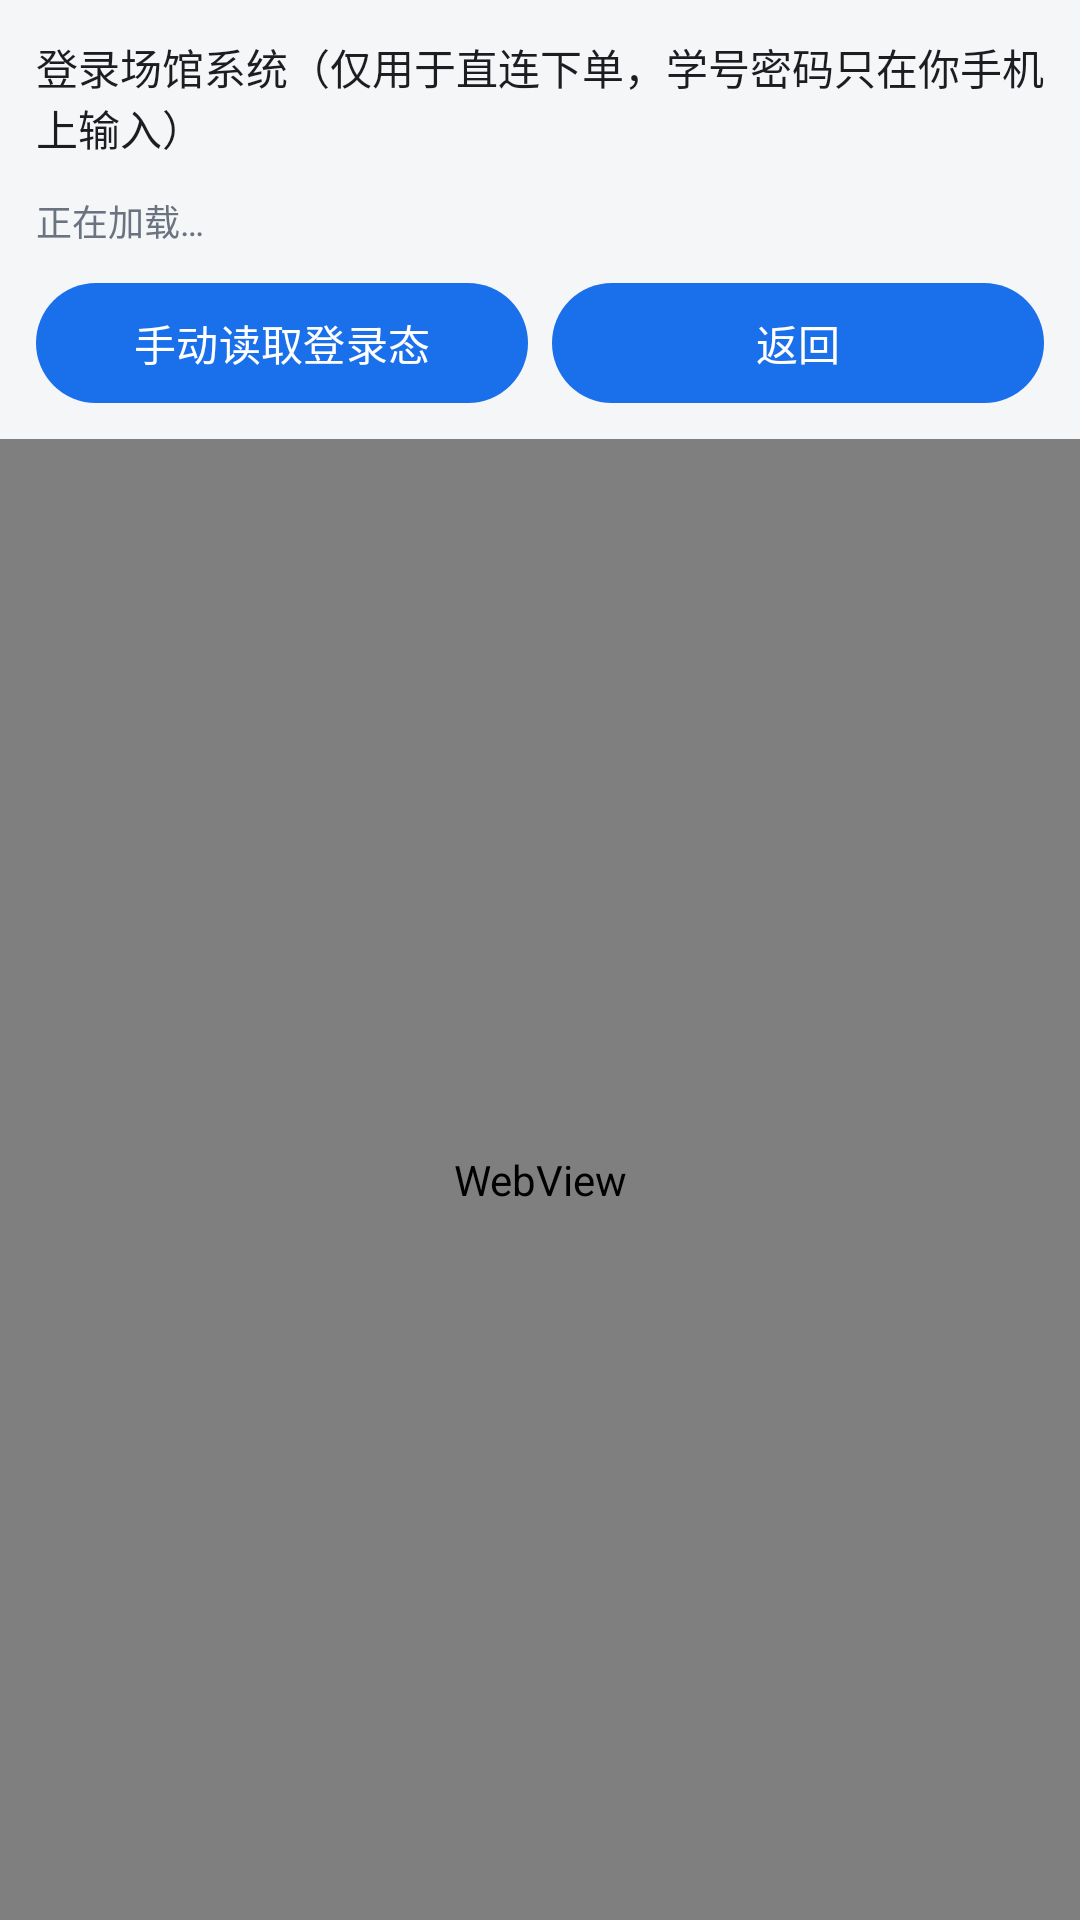

Layout XML and referenced resources for this Android screen:
<!-- AndroidManifest.xml: application theme Theme.CourtGrab -->
<!-- res/layout/activity_venue_login.xml -->
<?xml version="1.0" encoding="utf-8"?>
<LinearLayout xmlns:android="http://schemas.android.com/apk/res/android"
    android:layout_width="match_parent"
    android:layout_height="match_parent"
    android:orientation="vertical">

    <TextView
        android:layout_width="match_parent"
        android:layout_height="wrap_content"
        android:padding="12dp"
        android:text="登录场馆系统（仅用于直连下单，学号密码只在你手机上输入）"
        android:textColor="@color/text_primary"
        android:textSize="14sp" />

    <TextView
        android:id="@+id/tvStatus"
        android:layout_width="match_parent"
        android:layout_height="wrap_content"
        android:paddingHorizontal="12dp"
        android:paddingBottom="8dp"
        android:text="正在加载…"
        android:textColor="@color/text_secondary"
        android:textSize="12sp" />

    <LinearLayout
        android:layout_width="match_parent"
        android:layout_height="wrap_content"
        android:orientation="horizontal"
        android:paddingHorizontal="12dp"
        android:paddingBottom="8dp">

        <Button
            android:id="@+id/btnReadToken"
            android:layout_width="0dp"
            android:layout_height="wrap_content"
            android:layout_weight="1"
            android:text="手动读取登录态" />

        <Button
            android:id="@+id/btnBack"
            android:layout_width="0dp"
            android:layout_height="wrap_content"
            android:layout_weight="1"
            android:layout_marginStart="8dp"
            android:text="返回" />
    </LinearLayout>

    <WebView
        android:id="@+id/webView"
        android:layout_width="match_parent"
        android:layout_height="0dp"
        android:layout_weight="1" />
</LinearLayout>
<!-- resources referenced by this layout -->
<resources>
  <color name="text_primary">#FF1B1D21</color>
  <color name="text_secondary">#FF6B7280</color>
  <style name="Theme.CourtGrab" parent="Theme.Material3.DayNight.NoActionBar">
          <item name="colorPrimary">@color/brand</item>
          <item name="colorOnPrimary">#FFFFFFFF</item>
          <item name="android:statusBarColor">@color/brand</item>
          <item name="android:windowLightStatusBar">false</item>
          <item name="android:windowBackground">@color/bg</item>
          
          <item name="android:windowSplashScreenBackground">@color/brand</item>
          <item name="android:windowSplashScreenAnimatedIcon">@drawable/ic_launcher_foreground</item>
      </style>
  <color name="brand">#FF1A6FEB</color>
  <color name="bg">#FFF5F6F8</color>
  <!-- drawable ic_launcher_foreground (drawable) -->
  <?xml version="1.0" encoding="utf-8"?>
  <vector xmlns:android="http://schemas.android.com/apk/res/android"
      android:width="108dp"
      android:height="108dp"
      android:viewportWidth="108"
      android:viewportHeight="108">
      
      <path
          android:fillColor="#FFFFFFFF"
          android:pathData="M54,26 L70,50 L62,72 L46,72 L38,50 Z" />
      <path
          android:fillColor="#FF1A6FEB"
          android:pathData="M54,30 L60,50 L54,66 L48,50 Z" />
      
      <path
          android:fillColor="#FFFFD54F"
          android:pathData="M54,72 m-9,0 a9,9 0 1,0 18,0 a9,9 0 1,0 -18,0" />
      <path
          android:fillColor="#FFFFB300"
          android:pathData="M54,66 h7 a9,9 0 0 0 -14,0 z" />
  </vector>
</resources>
